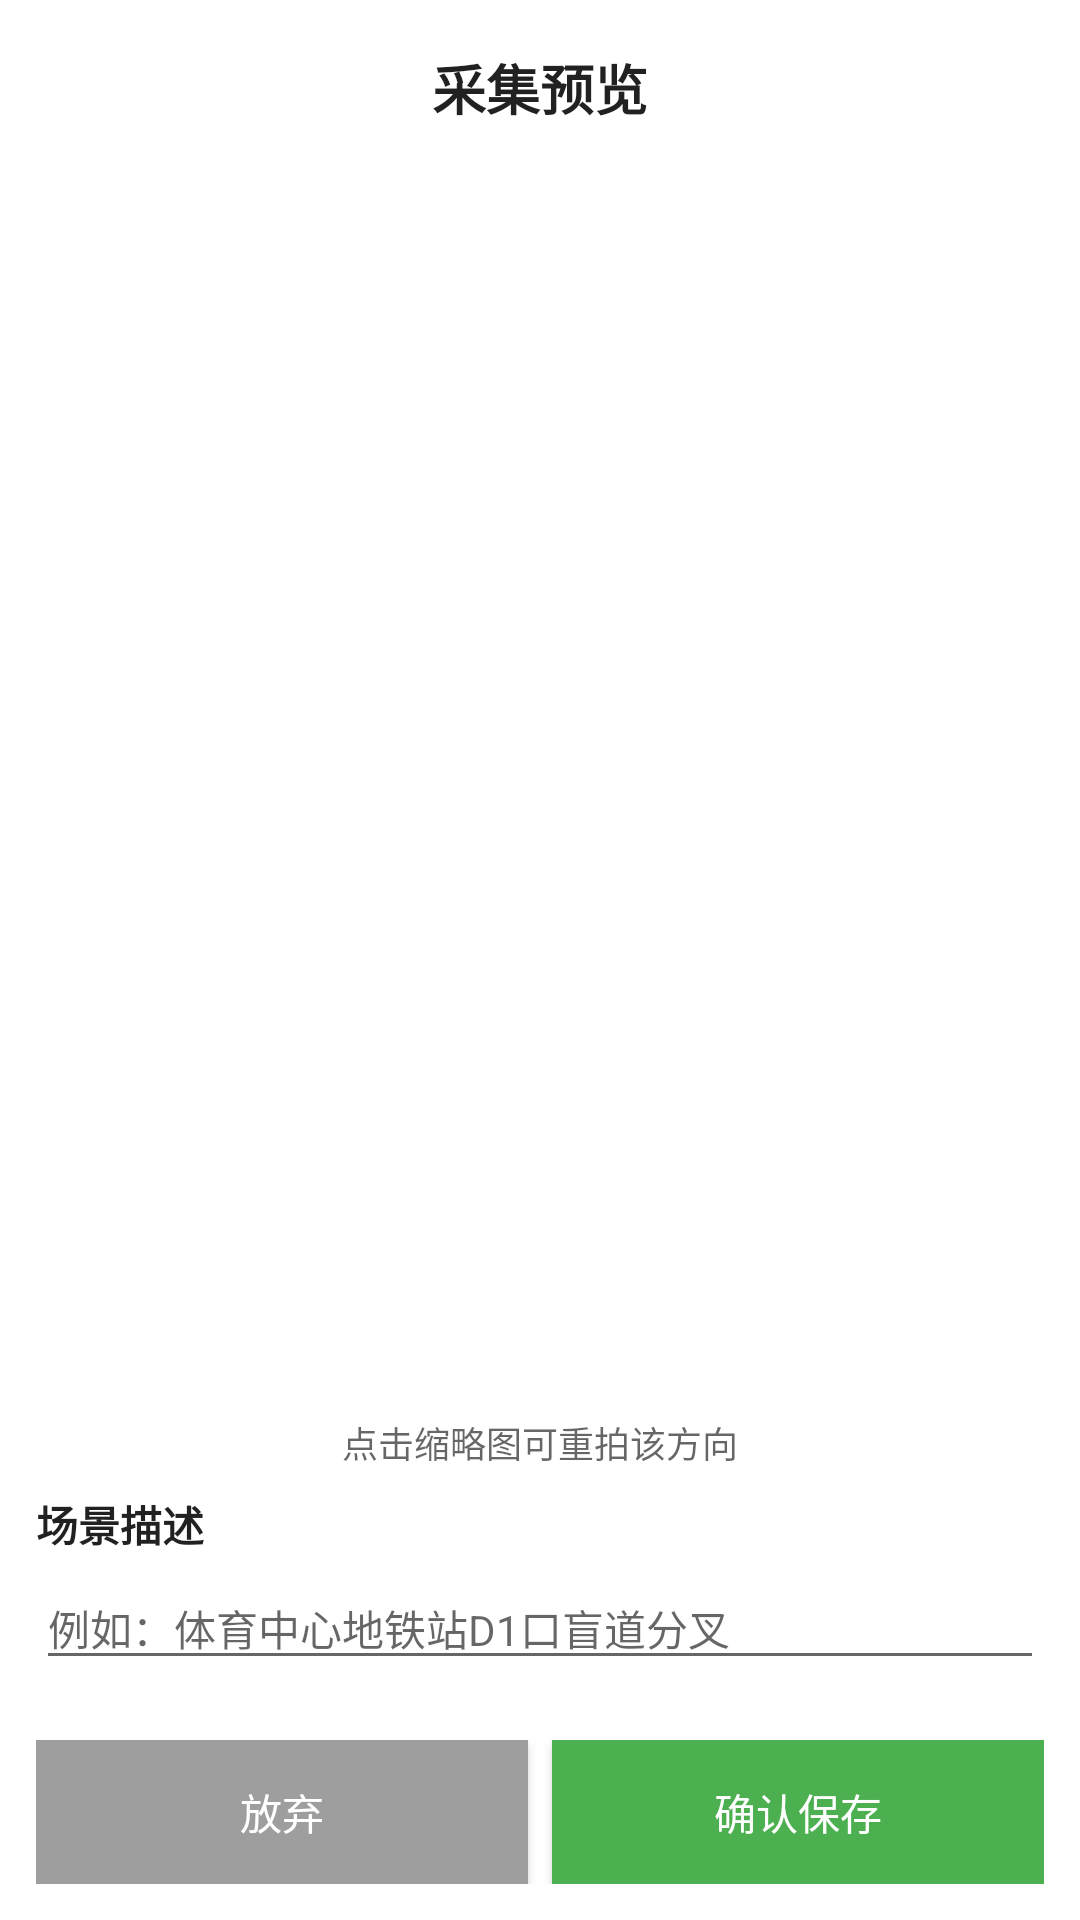

Layout XML and referenced resources for this Android screen:
<!-- AndroidManifest.xml: application theme Theme.VoiceNavigation -->
<!-- res/layout/dialog_preview.xml -->
<?xml version="1.0" encoding="utf-8"?>
<LinearLayout xmlns:android="http://schemas.android.com/apk/res/android"
    android:layout_width="match_parent"
    android:layout_height="match_parent"
    android:orientation="vertical"
    android:background="?android:attr/colorBackground">

    <TextView
        android:layout_width="match_parent"
        android:layout_height="wrap_content"
        android:text="采集预览"
        android:textSize="18sp"
        android:textStyle="bold"
        android:textColor="?android:attr/textColorPrimary"
        android:gravity="center"
        android:padding="16dp" />

    <GridLayout
        android:id="@+id/previewGrid"
        android:layout_width="match_parent"
        android:layout_height="0dp"
        android:layout_weight="1"
        android:columnCount="2"
        android:padding="12dp" />

    <TextView
        android:id="@+id/tvPreviewHint"
        android:layout_width="match_parent"
        android:layout_height="wrap_content"
        android:text="点击缩略图可重拍该方向"
        android:textSize="12sp"
        android:textColor="?android:attr/textColorSecondary"
        android:gravity="center"
        android:paddingBottom="8dp" />

    <LinearLayout
        android:layout_width="match_parent"
        android:layout_height="wrap_content"
        android:orientation="vertical"
        android:paddingHorizontal="12dp"
        android:paddingBottom="8dp">

        <TextView
            android:layout_width="wrap_content"
            android:layout_height="wrap_content"
            android:text="场景描述"
            android:textSize="14sp"
            android:textStyle="bold"
            android:textColor="?android:attr/textColorPrimary" />

        <EditText
            android:id="@+id/etPreviewSceneDesc"
            android:layout_width="match_parent"
            android:layout_height="wrap_content"
            android:hint="例如：体育中心地铁站D1口盲道分叉"
            android:textSize="14sp"
            android:maxLength="50"
            android:layout_marginTop="4dp" />
    </LinearLayout>

    <LinearLayout
        android:layout_width="match_parent"
        android:layout_height="wrap_content"
        android:orientation="horizontal"
        android:padding="12dp">

        <Button
            android:id="@+id/btnPreviewCancel"
            android:layout_width="0dp"
            android:layout_height="48dp"
            android:layout_weight="1"
            android:text="放弃"
            android:textColor="@color/white"
            android:background="@color/gray"
            android:layout_marginEnd="8dp" />

        <Button
            android:id="@+id/btnPreviewSave"
            android:layout_width="0dp"
            android:layout_height="48dp"
            android:layout_weight="1"
            android:text="确认保存"
            android:textColor="@color/white"
            android:background="@color/vision_green" />
    </LinearLayout>
</LinearLayout>
<!-- resources referenced by this layout -->
<resources>
  <color name="gray">#FF9E9E9E</color>
  <color name="vision_green">#4CAF50</color>
  <color name="white">#FFFFFFFF</color>
  <style name="Theme.VoiceNavigation" parent="Theme.MaterialComponents.DayNight.DarkActionBar">
          <item name="colorPrimary">@color/purple_500</item>
          <item name="colorPrimaryDark">@color/purple_700</item>
          <item name="colorAccent">@color/teal_200</item>
      </style>
  <color name="purple_500">#6200EE</color>
  <color name="purple_700">#3700B3</color>
  <color name="teal_200">#03DAC5</color>
</resources>
